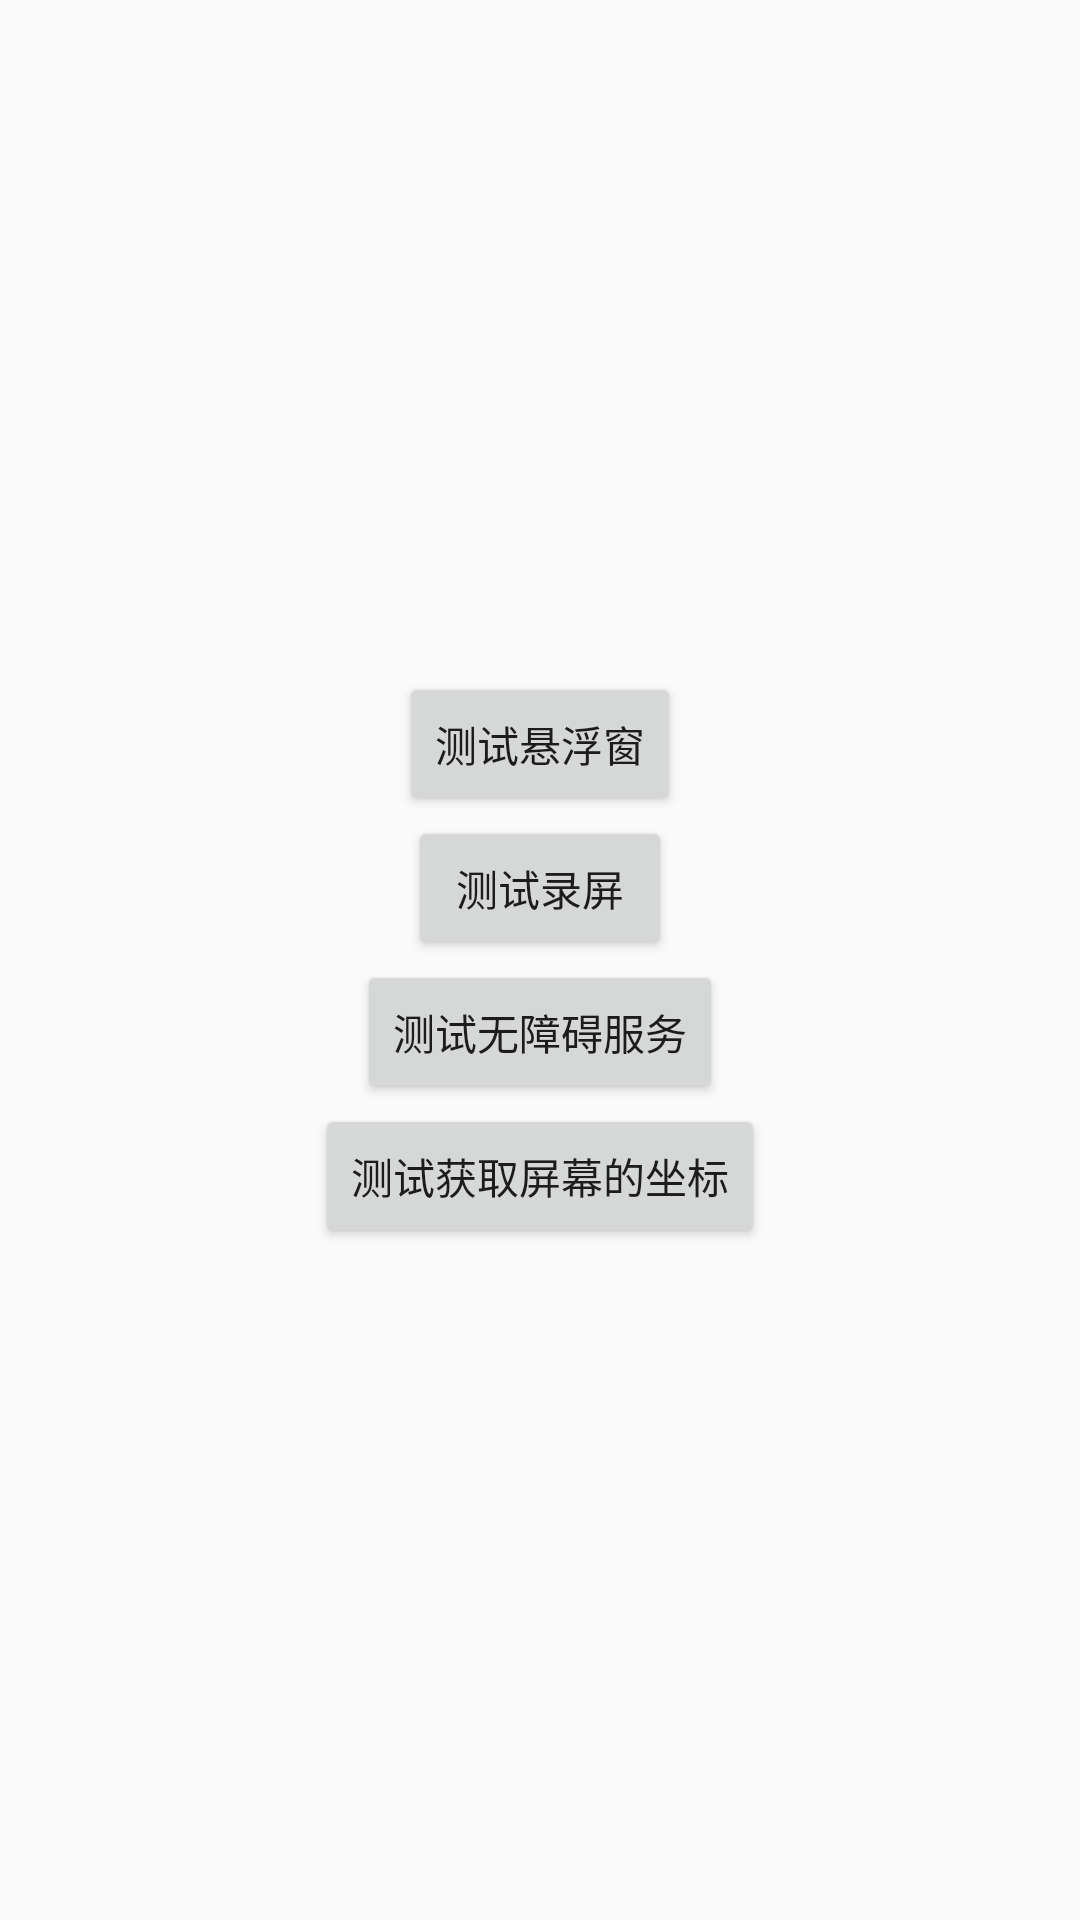

Reconstruct the res/layout file that produces this screen, plus the resources it refers to.
<!-- AndroidManifest.xml: activity theme Theme.Bingdouscript -->
<!-- res/layout/activity_test.xml -->
<?xml version="1.0" encoding="utf-8"?>
<RelativeLayout xmlns:android="http://schemas.android.com/apk/res/android"
    xmlns:tools="http://schemas.android.com/tools"
    android:id="@+id/rl_root"
    android:layout_width="match_parent"
    android:layout_height="match_parent"
    android:gravity="center">

    <Button
        android:id="@+id/test_overlay_window"
        android:layout_width="wrap_content"
        android:layout_height="wrap_content"
        android:layout_centerHorizontal="true"
        android:text="测试悬浮窗"
        tools:ignore="HardcodedText" />

    <Button
        android:id="@+id/test_screen"
        android:layout_below="@+id/test_overlay_window"
        android:layout_width="wrap_content"
        android:layout_height="wrap_content"
        android:layout_centerHorizontal="true"
        android:text="测试录屏"
        tools:ignore="HardcodedText" />

    <Button
        android:id="@+id/test_accessibility"
        android:layout_width="wrap_content"
        android:layout_below="@+id/test_screen"
        android:layout_height="wrap_content"
        android:layout_centerHorizontal="true"
        android:text="测试无障碍服务"
        tools:ignore="HardcodedText" />

    <Button
        android:id="@+id/test_coordinate"
        android:layout_width="wrap_content"
        android:layout_below="@+id/test_accessibility"
        android:layout_height="wrap_content"
        android:layout_centerHorizontal="true"
        android:text="测试获取屏幕的坐标"
        tools:ignore="HardcodedText" />



</RelativeLayout>
<!-- resources referenced by this layout -->
<resources>
  <style name="Theme.Bingdouscript" parent="android:Theme.Material.Light.NoActionBar" />
</resources>
